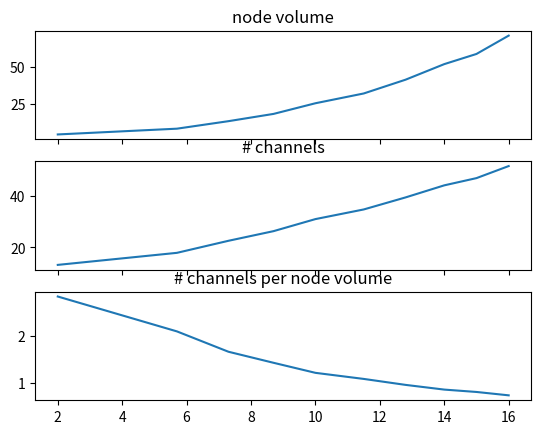

The matplotlib source for this figure:
import matplotlib.pyplot as plt
import numpy as np
from math import pi

diams = [2, 5.7, 7.3, 8.7, 10., 11.5, 12.8, 14., 15., 16.]
nodeNodeSep = [320, 500, 760, 1000, 1150, 1250, 1350, 1400, 1450, 1500]
noLamella = [30, 80, 100, 110, 120, 130, 135, 140, 145, 150]
nodeDiam = [1.4, 1.9, 2.4, 2.8, 3.3, 3.7, 4.2, 4.7, 5., 5.5]
MYSADiam = nodeDiam
FLUTLen = [10, 35, 38, 40, 46, 50, 54, 56, 58, 60]
FLUTDiam = [1.6, 3.4, 4.6, 5.8, 6.9, 8.1, 9.2, 10.4, 11.5, 12.7]
STINLen = [57.7, 70.5, 111.2, 152.2, 175.2, 190.5, 205.8, 213.5, 221.2, 228.8]
STIDiam = FLUTDiam

nodeLen = 3
densityNaChannels = 1 # insert correct here

diamArray = np.arange(0.1, 20, 0.1)

# f, ((ax1, ax2, ax3), (ax4, ax5, ax6)) = plt.subplots(2,3)

startIndexFit = 0

# ax1.scatter(diams, nodeNodeSep, label='Node Separation')
# ax1.set_title('Node Separation')
z1 = np.polyfit(diams[startIndexFit:], nodeNodeSep[startIndexFit:], 1)
p1 = np.poly1d(z1)
# ax1.plot(diamArray, p1(diamArray))

# ax2.scatter(diams, noLamella, label='Number of Lamella')
# ax2.set_title('Number of lamella')
z2 = np.polyfit(diams[startIndexFit:], noLamella[startIndexFit:], 1)
p2 = np.poly1d(z2)
# ax2.plot(diamArray, p2(diamArray))

# ax3.scatter(diams, nodeDiam, label='Node and MYSA Diam')
# ax3.set_title('Node and MYSA Diameter')
z3 = np.polyfit(diams[startIndexFit:], nodeDiam[startIndexFit:], 2)
p3 = np.poly1d(z3)
# ax3.plot(diamArray, p3(diamArray))

# ax4.scatter(diams, FLUTLen, label='FLUT length')
# ax4.set_title('FLUT length')
z4 = np.polyfit(diams[startIndexFit:], FLUTLen[startIndexFit:], 1)
p4 = np.poly1d(z4)
# ax4.plot(diamArray, p4(diamArray))

# ax5.scatter(diams, STINLen, label='STIN length')
# ax5.set_title('STIN length')
z5 = np.polyfit(diams[startIndexFit:], STINLen[startIndexFit:], 1)
p5 = np.poly1d(z5)
# ax5.plot(diamArray, p5(diamArray))

# ax6.scatter(diams, FLUTDiam, label='FLUT and STIN diameter')
# ax6.set_title('FLUT and STIN diameter')
z6 = np.polyfit(diams[startIndexFit:], FLUTDiam[startIndexFit:], 2)
p6 = np.poly1d(z6)
# ax6.plot(diamArray, p6(diamArray))

# plt.legend()
# plt.show()

nodeVolume = pi*(np.array(nodeDiam)/2)**2 * nodeLen
noOfShannels = 2*pi*(np.array(nodeDiam)/2) * nodeLen * densityNaChannels

f, (ax1, ax2, ax3) = plt.subplots(3,1, sharex=True)

ax1.plot(diams, nodeVolume)
ax1.set_title('node volume')
ax2.plot(diams, noOfShannels)
ax2.set_title('# channels')
ax3.plot(diams, noOfShannels/nodeVolume)
ax3.set_title('# channels per node volume')

plt.show()
